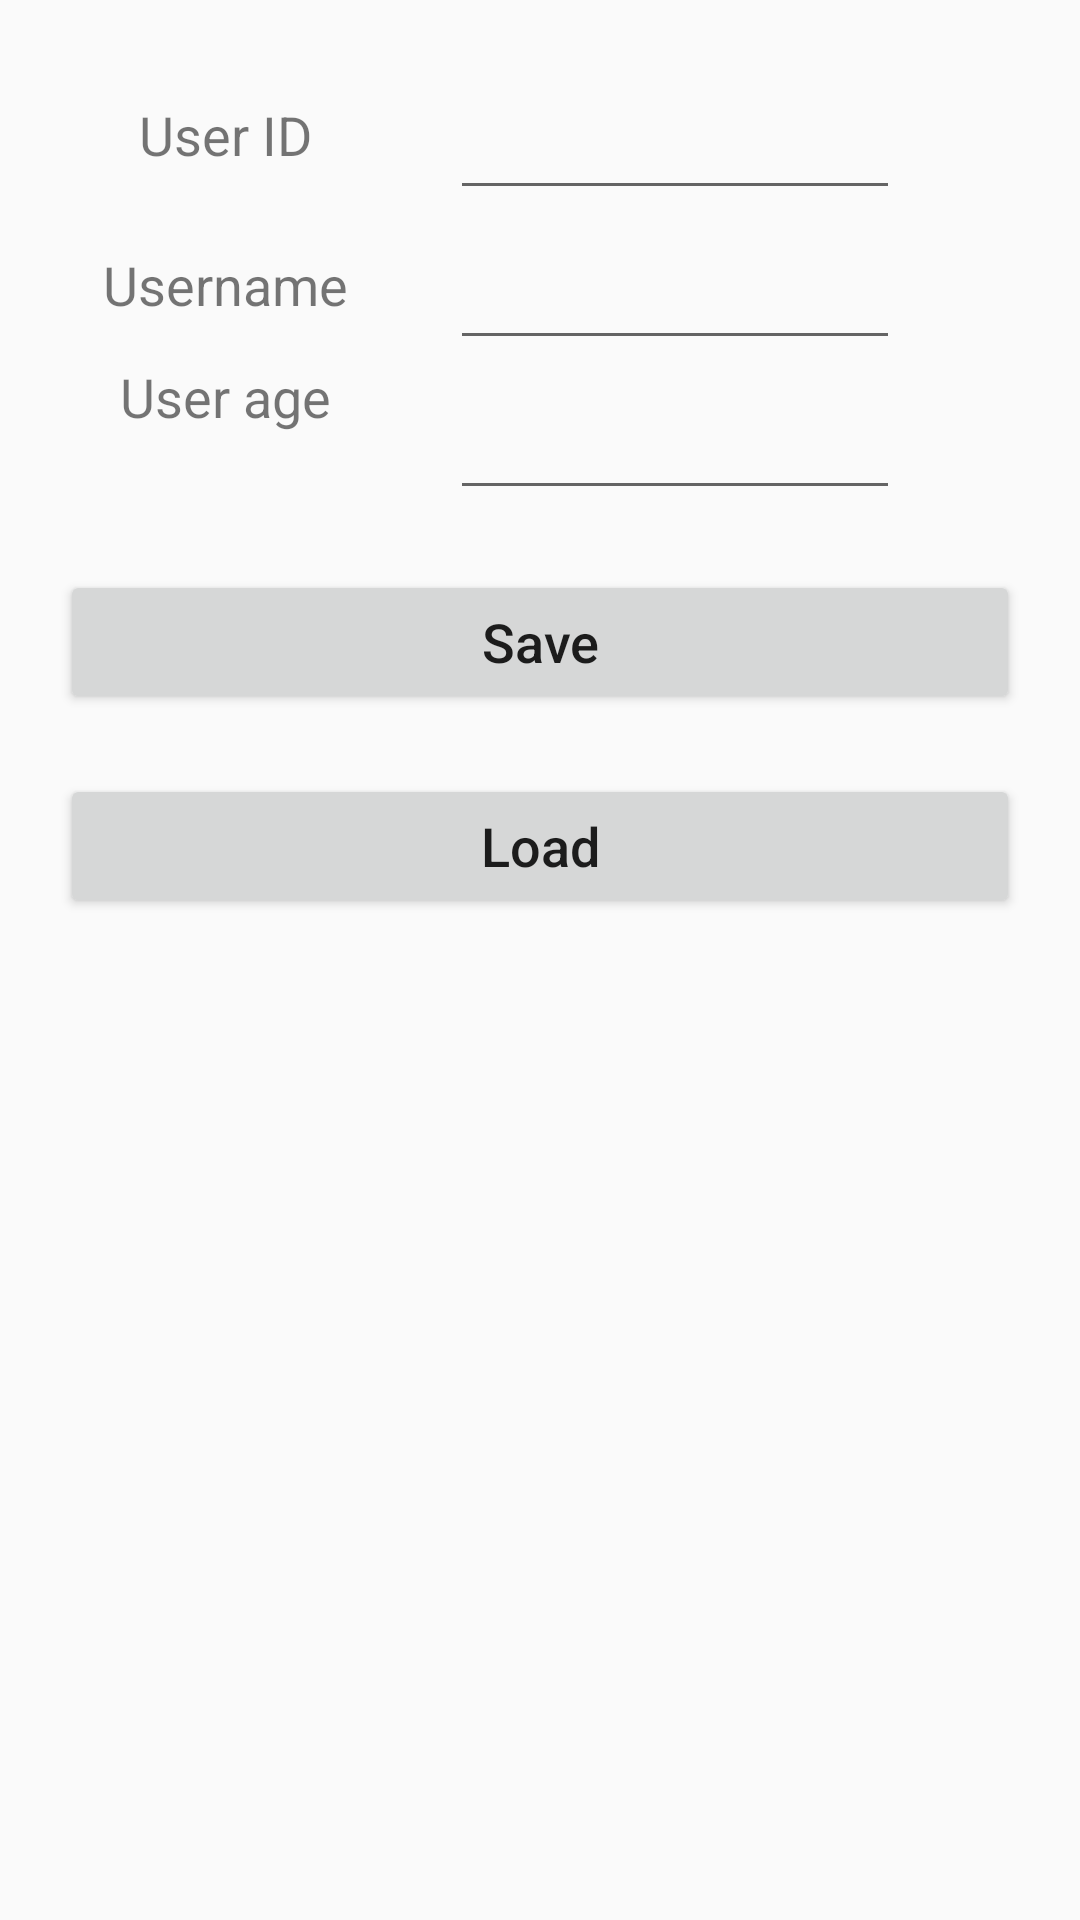

Produce the Android XML layout that renders to this screen, including the resource entries it uses.
<!-- AndroidManifest.xml: application theme AppTheme -->
<!-- res/layout/activity_login.xml -->
<?xml version="1.0" encoding="utf-8"?>
<LinearLayout xmlns:android="http://schemas.android.com/apk/res/android"
    android:layout_width="match_parent"
    android:layout_height="match_parent"
    android:orientation="vertical">

    <RelativeLayout
        android:layout_width="match_parent"
        android:layout_height="wrap_content"
        android:layout_marginTop="20dp">

        <TextView
            android:id="@+id/tv_id"
            android:layout_width="150dp"
            android:layout_height="50dp"
            android:gravity="center"
            android:text="User ID"
            android:textSize="18sp" />

        <EditText
            android:id="@+id/edt_id"
            android:layout_width="150dp"
            android:layout_height="50dp"
            android:layout_toRightOf="@id/tv_id"
            android:inputType="number"
            android:textSize="18sp" />

        <TextView
            android:id="@+id/tv_username"
            android:layout_width="150dp"
            android:layout_height="50dp"
            android:layout_below="@id/tv_id"
            android:gravity="center"
            android:text="Username"
            android:textSize="18sp" />

        <EditText
            android:id="@+id/edt_username"
            android:layout_width="150dp"
            android:layout_height="50dp"
            android:layout_below="@id/tv_id"
            android:layout_toRightOf="@id/tv_username"
            android:inputType="text"
            android:textSize="18sp" />

        <TextView
            android:id="@+id/tv_age"
            android:layout_width="150dp"
            android:layout_height="50dp"
            android:layout_below="@id/tv_username"
            android:gravity="center_horizontal"
            android:text="User age"
            android:textSize="18sp" />

        <EditText
            android:id="@+id/edt_age"
            android:layout_width="150dp"
            android:layout_height="50dp"
            android:layout_below="@id/edt_username"
            android:layout_toRightOf="@id/tv_age"
            android:inputType="number"
            android:textSize="18sp" />

    </RelativeLayout>


    <Button
        android:id="@+id/saveButton"
        android:layout_width="match_parent"
        android:layout_height="wrap_content"
        android:layout_marginLeft="20dp"
        android:layout_marginRight="20dp"
        android:layout_marginTop="20dp"
        android:text="Save"
        android:textAllCaps="false"
        android:textSize="18sp" />

    <Button
        android:id="@+id/loadButton"
        android:layout_width="match_parent"
        android:layout_height="wrap_content"
        android:layout_marginLeft="20dp"
        android:layout_marginRight="20dp"
        android:layout_marginTop="20dp"
        android:text="Load"
        android:textAllCaps="false"
        android:textSize="18sp" />

</LinearLayout>
<!-- resources referenced by this layout -->
<resources>
  <style name="AppTheme" parent="Theme.AppCompat.DayNight.NoActionBar" />
</resources>
